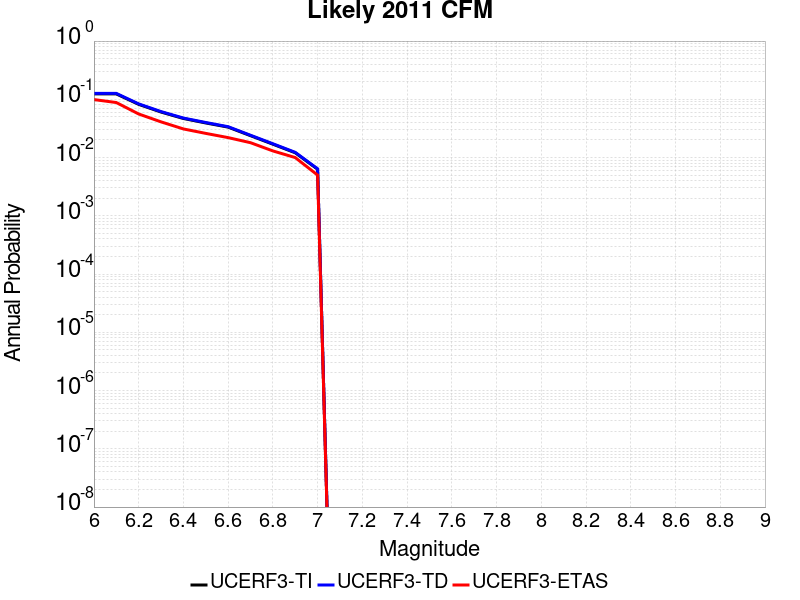

Values plotted in this chart, from the file beside it:
Magnitude, UCERF3-TI Prob, UCERF3-TD Prob, UCERF3-ETAS Prob
6.0, 0.1237, 0.1265, 0.099
6.1, 0.1237, 0.1265, 0.088
6.2, 0.0819, 0.08353, 0.056
6.3, 0.06043, 0.06157, 0.041
6.4, 0.04683, 0.0477, 0.031
6.5, 0.03928, 0.03999, 0.026
6.6, 0.03329, 0.03389, 0.022
6.7, 0.02375, 0.02417, 0.018
6.8, 0.01697, 0.01727, 0.013
6.9, 0.01208, 0.0123, 0.01
7.0, 0.0063, 0.006417, 0.005
